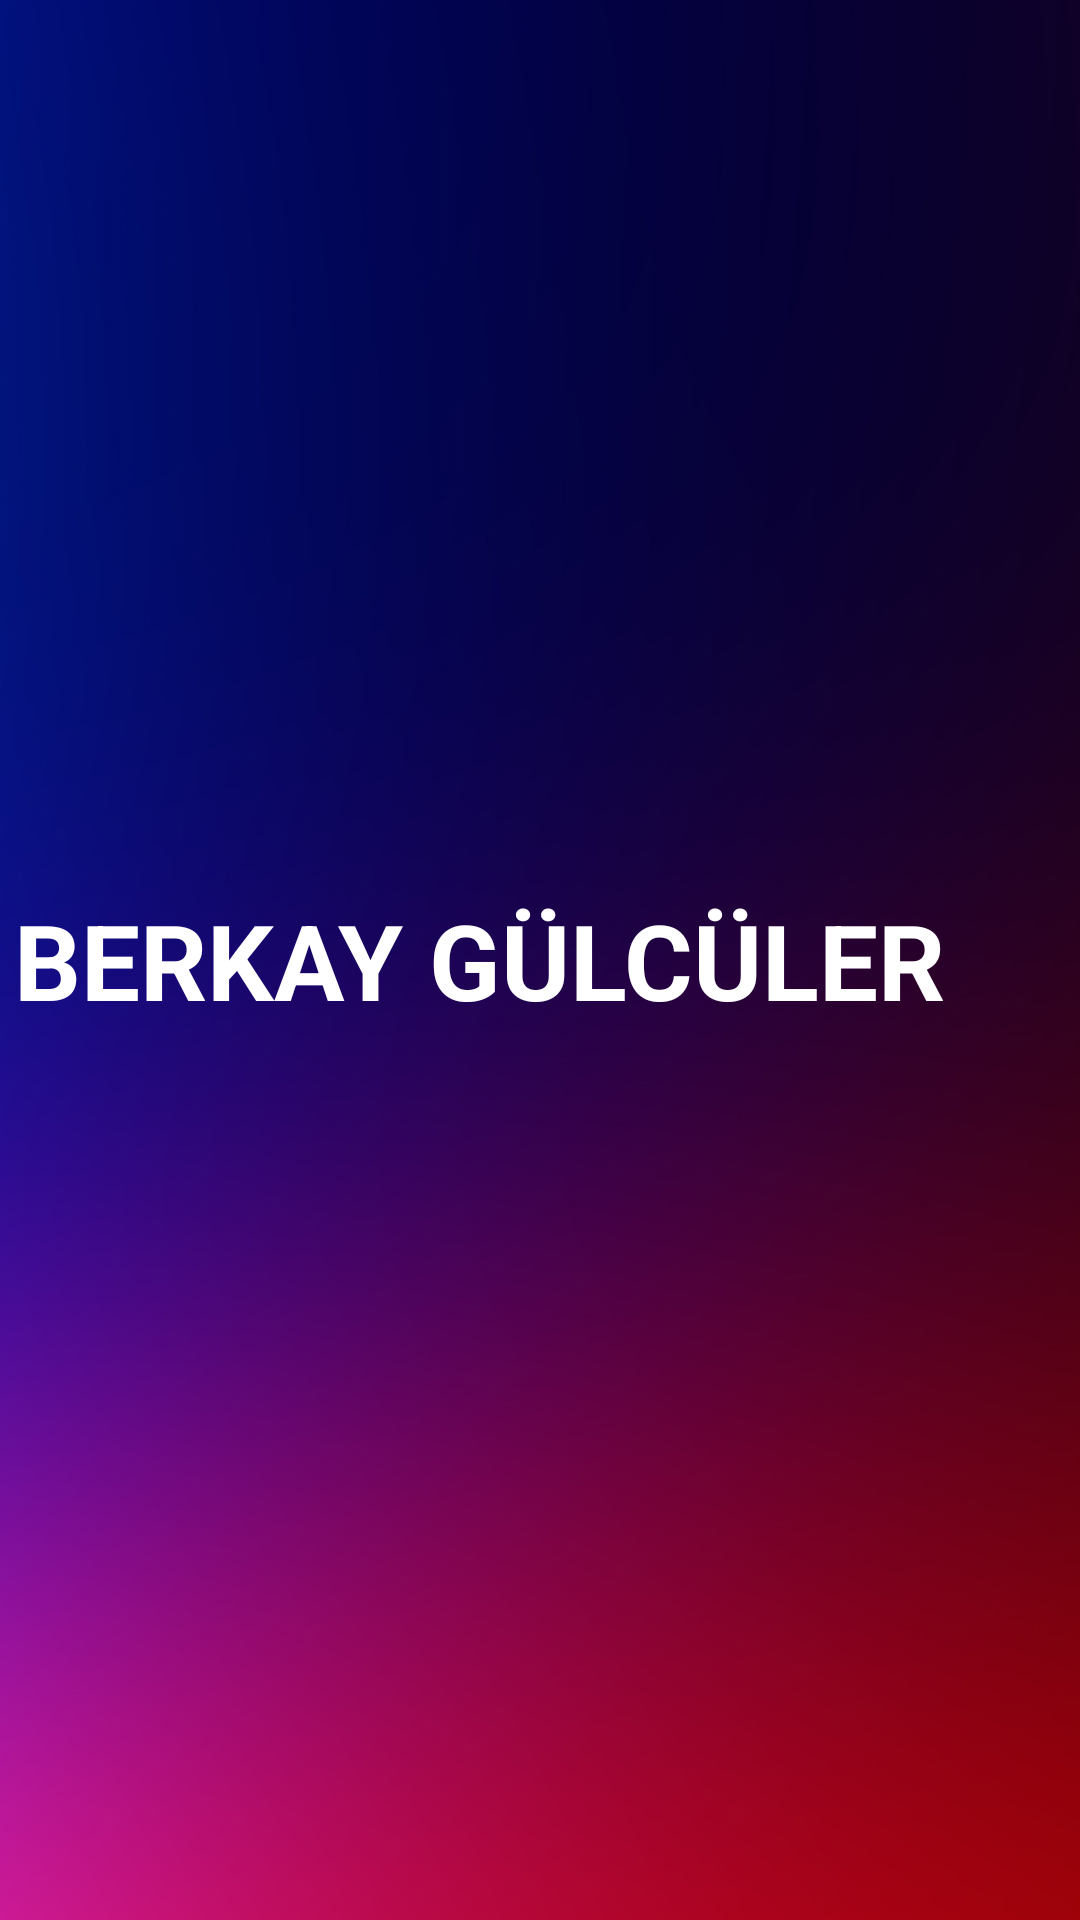

Layout XML and referenced resources for this Android screen:
<!-- AndroidManifest.xml: application theme Theme.ProjeOdev -->
<!-- res/layout/activity_gelistirici2.xml -->
<?xml version="1.0" encoding="utf-8"?>
<RelativeLayout xmlns:android="http://schemas.android.com/apk/res/android"
    xmlns:app="http://schemas.android.com/apk/res-auto"
    xmlns:tools="http://schemas.android.com/tools"
    android:layout_width="match_parent"
    android:layout_height="match_parent"
    android:orientation="vertical"
    tools:context=".gelistirici">
<ImageView
    android:layout_width="match_parent"
    android:layout_height="match_parent"
    android:src="@drawable/f1"
    android:scaleType="centerCrop">


</ImageView>

    <TextView
        android:layout_width="wrap_content"
        android:layout_height="wrap_content"
        android:layout_alignParentEnd="true"
        android:layout_centerInParent="true"
        android:layout_marginEnd="45dp"
        android:text="BERKAY GÜLCÜLER"
        android:textSize="35dp"
        android:textColor="@color/white"
        android:textStyle="bold">

    </TextView>
</RelativeLayout>
<!-- resources referenced by this layout -->
<resources>
  <!-- drawable f1: jpg bitmap (drawable-v24, 236890 bytes) -->
  <style name="Theme.ProjeOdev" parent="Theme.MaterialComponents.DayNight.NoActionBar">
          
          <item name="colorPrimary">@color/purple_500</item>
          <item name="colorPrimaryVariant">@color/purple_700</item>
          <item name="colorOnPrimary">@color/white</item>
          
          <item name="colorSecondary">@color/teal_200</item>
          <item name="colorSecondaryVariant">@color/teal_700</item>
          <item name="colorOnSecondary">@color/black</item>
          
          <item name="android:statusBarColor" tools:targetApi="l">?attr/colorPrimaryVariant</item>
          
      </style>
  <!-- not gathered from this repository: default colours our renderer supplied (Android Studio template values) -->
  <color name="purple_500">#FF6200EE</color>
  <color name="purple_700">#FF3700B3</color>
  <color name="teal_200">#FF03DAC5</color>
  <color name="teal_700">#FF018786</color>
  <color name="black">#FF000000</color>
  <color name="white">#FFFFFFFF</color>
</resources>
